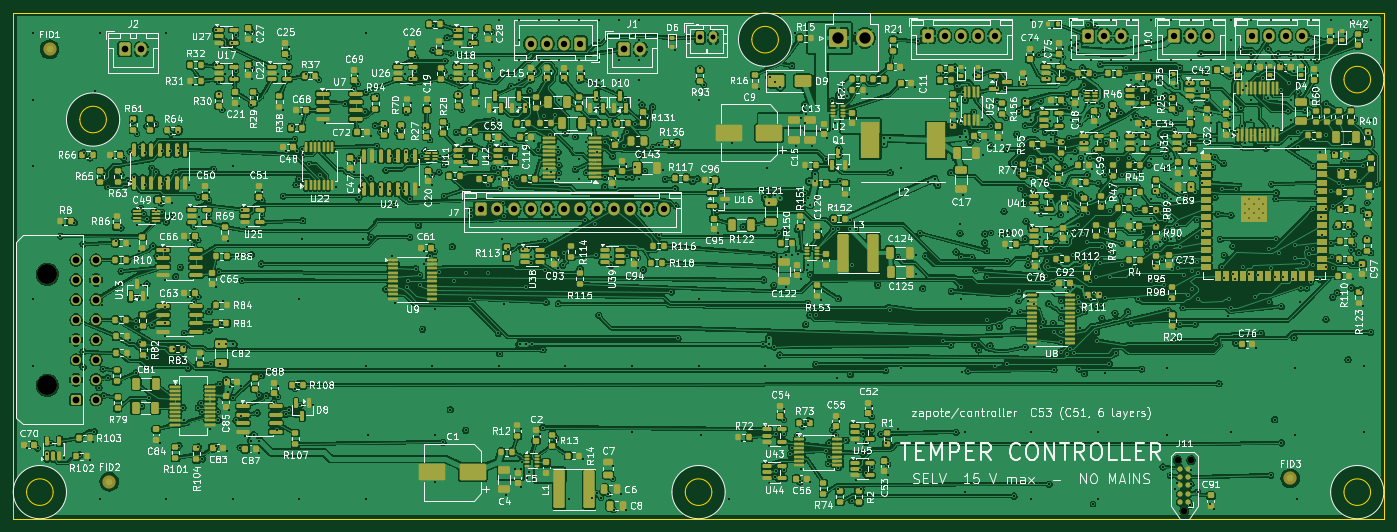
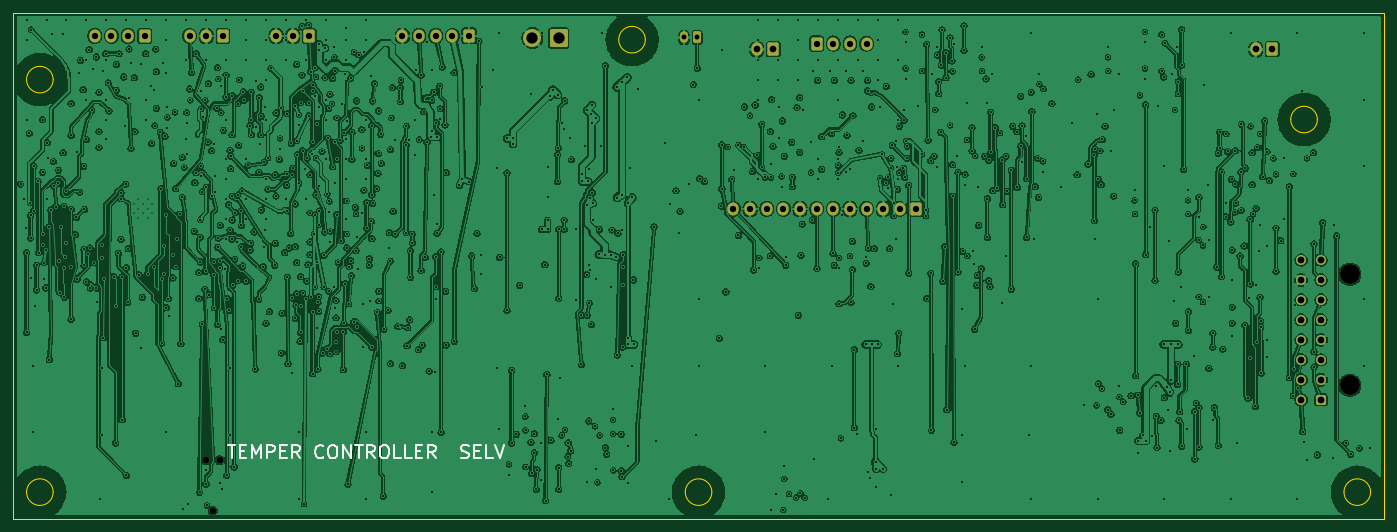
Circuit board: 11 layer files. Board 206.0 x 76.0 mm.
- bottom_copper: controller-B_Cu.gbl (1072172 bytes)
- bottom_mask: controller-B_Mask.gbs (3600 bytes)
- paste: controller-B_Paste.gbp (455 bytes)
- bottom_silk: controller-B_Silkscreen.gbo (10834 bytes)
- outline: controller-Edge_Cuts.gm1 (1579 bytes)
- top_copper: controller-F_Cu.gtl (2259521 bytes)
- top_mask: controller-F_Mask.gts (41186 bytes)
- paste: controller-F_Paste.gtp (37909 bytes)
- top_silk: controller-F_Silkscreen.gto (499088 bytes)
- drill: controller-NPTH.drl (468 bytes)
- drill: controller-PTH.drl (19854 bytes)

=== bottom_copper: controller-B_Cu.gbl (1072172 bytes, source omitted) ===
=== bottom_mask: controller-B_Mask.gbs ===
%TF.GenerationSoftware,KiCad,Pcbnew,10.0.4*%
%TF.CreationDate,2026-11-28T00:31:27-06:00*%
%TF.ProjectId,controller,636f6e74-726f-46c6-9c65-722e6b696361,rev?*%
%TF.SameCoordinates,Original*%
%TF.FileFunction,Soldermask,Bot*%
%TF.FilePolarity,Negative*%
%FSLAX46Y46*%
G04 Gerber Fmt 4.6, Leading zero omitted, Abs format (unit mm)*
G04 Created by KiCad (PCBNEW 10.0.4) date 2026-11-28 00:31:27*
%MOMM*%
%LPD*%
G01*
G04 APERTURE LIST*
G04 Aperture macros list*
%AMRoundRect*
0 Rectangle with rounded corners*
0 $1 Rounding radius*
0 $2 $3 $4 $5 $6 $7 $8 $9 X,Y pos of 4 corners*
0 Add a 4 corners polygon primitive as box body*
4,1,4,$2,$3,$4,$5,$6,$7,$8,$9,$2,$3,0*
0 Add four circle primitives for the rounded corners*
1,1,$1+$1,$2,$3*
1,1,$1+$1,$4,$5*
1,1,$1+$1,$6,$7*
1,1,$1+$1,$8,$9*
0 Add four rect primitives between the rounded corners*
20,1,$1+$1,$2,$3,$4,$5,0*
20,1,$1+$1,$4,$5,$6,$7,0*
20,1,$1+$1,$6,$7,$8,$9,0*
20,1,$1+$1,$8,$9,$2,$3,0*%
G04 Aperture macros list end*
%ADD10RoundRect,0.250000X-0.600000X-0.725000X0.600000X-0.725000X0.600000X0.725000X-0.600000X0.725000X0*%
%ADD11O,1.700000X1.950000*%
%ADD12RoundRect,0.250000X-0.350000X-0.625000X0.350000X-0.625000X0.350000X0.625000X-0.350000X0.625000X0*%
%ADD13O,1.200000X1.750000*%
%ADD14RoundRect,0.250000X-0.600000X-0.750000X0.600000X-0.750000X0.600000X0.750000X-0.600000X0.750000X0*%
%ADD15O,1.700000X2.000000*%
%ADD16RoundRect,0.250000X0.600000X0.725000X-0.600000X0.725000X-0.600000X-0.725000X0.600000X-0.725000X0*%
%ADD17C,3.000000*%
%ADD18RoundRect,0.250001X0.499999X-0.499999X0.499999X0.499999X-0.499999X0.499999X-0.499999X-0.499999X0*%
%ADD19C,1.500000*%
%ADD20C,0.990600*%
%ADD21RoundRect,0.250001X-1.099999X-1.099999X1.099999X-1.099999X1.099999X1.099999X-1.099999X1.099999X0*%
%ADD22C,2.700000*%
G04 APERTURE END LIST*
D10*
%TO.C,J12*%
X181500000Y-23425875D03*
D11*
X184000000Y-23425875D03*
X186500000Y-23425875D03*
%TD*%
D10*
%TO.C,J15*%
X157500000Y-23425875D03*
D11*
X160000000Y-23425875D03*
X162500000Y-23425875D03*
X165000000Y-23425875D03*
X167500000Y-23425875D03*
%TD*%
D12*
%TO.C,J14*%
X123205000Y-23655000D03*
D13*
X125205000Y-23655000D03*
%TD*%
D14*
%TO.C,J1*%
X111750000Y-25425875D03*
D15*
X114250000Y-25425875D03*
%TD*%
D10*
%TO.C,J7*%
X90250000Y-49425875D03*
D11*
X92750000Y-49425875D03*
X95250000Y-49425875D03*
X97750000Y-49425875D03*
X100250000Y-49425875D03*
X102750000Y-49425875D03*
X105250000Y-49425875D03*
X107750000Y-49425875D03*
X110250000Y-49425875D03*
X112750000Y-49425875D03*
X115250000Y-49425875D03*
X117750000Y-49425875D03*
%TD*%
D14*
%TO.C,J2*%
X36750000Y-25425875D03*
D15*
X39250000Y-25425875D03*
%TD*%
D16*
%TO.C,J9*%
X105250000Y-24574125D03*
D11*
X102750000Y-24574125D03*
X100250000Y-24574125D03*
X97750000Y-24574125D03*
%TD*%
D17*
%TO.C,J4*%
X25115000Y-75940000D03*
X25115000Y-59240000D03*
D18*
X29435000Y-78100000D03*
D19*
X29435000Y-75100000D03*
X29435000Y-72100000D03*
X29435000Y-69100000D03*
X29435000Y-66100000D03*
X29435000Y-63100000D03*
X29435000Y-60100000D03*
X29435000Y-57100000D03*
X32435000Y-78100000D03*
X32435000Y-75100000D03*
X32435000Y-72100000D03*
X32435000Y-69100000D03*
X32435000Y-66100000D03*
X32435000Y-63100000D03*
X32435000Y-60100000D03*
X32435000Y-57100000D03*
%TD*%
D20*
%TO.C,J11*%
X196000000Y-94810000D03*
X194984000Y-87190000D03*
X197016000Y-87190000D03*
%TD*%
D10*
%TO.C,J3*%
X206250000Y-23425875D03*
D11*
X208750000Y-23425875D03*
X211250000Y-23425875D03*
X213750000Y-23425875D03*
%TD*%
D10*
%TO.C,J10*%
X194500000Y-23425875D03*
D11*
X197000000Y-23425875D03*
X199500000Y-23425875D03*
%TD*%
D21*
%TO.C,J13*%
X144020000Y-23750874D03*
D22*
X147980000Y-23750874D03*
%TD*%
M02*

=== paste: controller-B_Paste.gbp ===
%TF.GenerationSoftware,KiCad,Pcbnew,10.0.4*%
%TF.CreationDate,2026-11-28T00:31:27-06:00*%
%TF.ProjectId,controller,636f6e74-726f-46c6-9c65-722e6b696361,rev?*%
%TF.SameCoordinates,Original*%
%TF.FileFunction,Paste,Bot*%
%TF.FilePolarity,Positive*%
%FSLAX46Y46*%
G04 Gerber Fmt 4.6, Leading zero omitted, Abs format (unit mm)*
G04 Created by KiCad (PCBNEW 10.0.4) date 2026-11-28 00:31:27*
%MOMM*%
%LPD*%
G01*
G04 APERTURE LIST*
G04 APERTURE END LIST*
M02*

=== bottom_silk: controller-B_Silkscreen.gbo (10834 bytes, source omitted) ===
=== outline: controller-Edge_Cuts.gm1 ===
%TF.GenerationSoftware,KiCad,Pcbnew,10.0.4*%
%TF.CreationDate,2026-11-28T00:31:27-06:00*%
%TF.ProjectId,controller,636f6e74-726f-46c6-9c65-722e6b696361,rev?*%
%TF.SameCoordinates,Original*%
%TF.FileFunction,Profile,NP*%
%FSLAX46Y46*%
G04 Gerber Fmt 4.6, Leading zero omitted, Abs format (unit mm)*
G04 Created by KiCad (PCBNEW 10.0.4) date 2026-11-28 00:31:27*
%MOMM*%
%LPD*%
G01*
G04 APERTURE LIST*
%TA.AperFunction,Profile*%
%ADD10C,0.100000*%
%TD*%
G04 APERTURE END LIST*
D10*
X20000000Y-20000000D02*
X226000000Y-20000000D01*
X20000000Y-96000000D02*
X20000000Y-20000000D01*
X26000000Y-92000000D02*
G75*
G02*
X22000000Y-92000000I-2000000J0D01*
G01*
X22000000Y-92000000D02*
G75*
G02*
X26000000Y-92000000I2000000J0D01*
G01*
X34000000Y-36000000D02*
G75*
G02*
X30000000Y-36000000I-2000000J0D01*
G01*
X30000000Y-36000000D02*
G75*
G02*
X34000000Y-36000000I2000000J0D01*
G01*
X125000000Y-92000000D02*
G75*
G02*
X121000000Y-92000000I-2000000J0D01*
G01*
X121000000Y-92000000D02*
G75*
G02*
X125000000Y-92000000I2000000J0D01*
G01*
X135000000Y-24000000D02*
G75*
G02*
X131000000Y-24000000I-2000000J0D01*
G01*
X131000000Y-24000000D02*
G75*
G02*
X135000000Y-24000000I2000000J0D01*
G01*
X224000000Y-30000000D02*
G75*
G02*
X220000000Y-30000000I-2000000J0D01*
G01*
X220000000Y-30000000D02*
G75*
G02*
X224000000Y-30000000I2000000J0D01*
G01*
X224000000Y-92000000D02*
G75*
G02*
X220000000Y-92000000I-2000000J0D01*
G01*
X220000000Y-92000000D02*
G75*
G02*
X224000000Y-92000000I2000000J0D01*
G01*
X226000000Y-20000000D02*
X226000000Y-96000000D01*
X226000000Y-96000000D02*
X20000000Y-96000000D01*
M02*

=== top_copper: controller-F_Cu.gtl (2259521 bytes, source omitted) ===
=== top_mask: controller-F_Mask.gts (41186 bytes, source omitted) ===
=== paste: controller-F_Paste.gtp (37909 bytes, source omitted) ===
=== top_silk: controller-F_Silkscreen.gto (499088 bytes, source omitted) ===
=== drill: controller-NPTH.drl ===
M48
; DRILL file KiCad 10.0.4 date 2026-11-28T00:31:28
; FORMAT={-:-/ absolute / metric / decimal}
; #@! TF.CreationDate,2026-11-28T00:31:28-06:00
; #@! TF.GenerationSoftware,Kicad,Pcbnew,10.0.4
; #@! TF.FileFunction,NonPlated,1,6,NPTH
FMAT,2
METRIC
; #@! TA.AperFunction,NonPlated,NPTH,ComponentDrill
T1C0.991
; #@! TA.AperFunction,NonPlated,NPTH,ComponentDrill
T2C3.000
%
G90
G05
T1
X194.984Y-87.19
X196.0Y-94.81
X197.016Y-87.19
T2
X25.115Y-59.24
X25.115Y-75.94
M30

=== drill: controller-PTH.drl (19854 bytes, source omitted) ===
